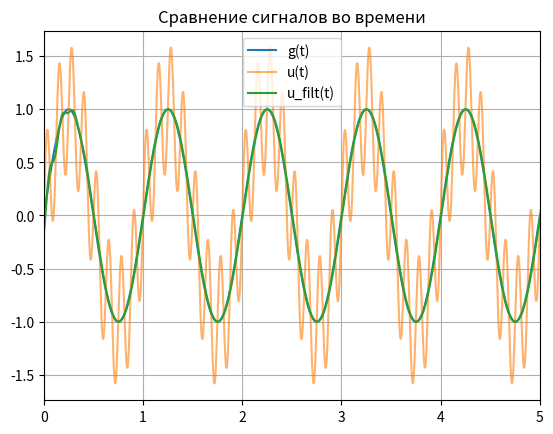
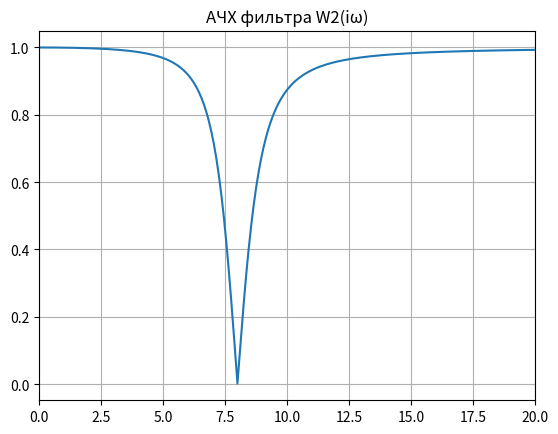
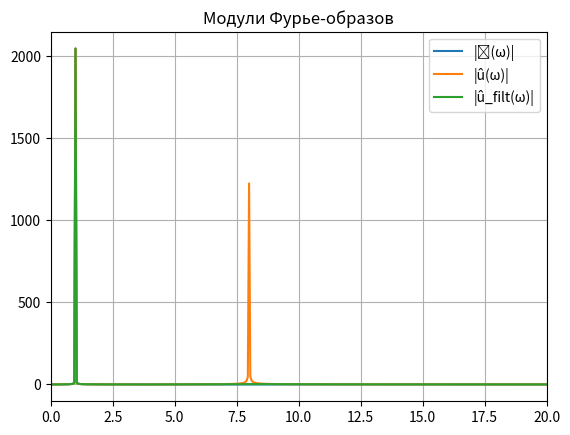
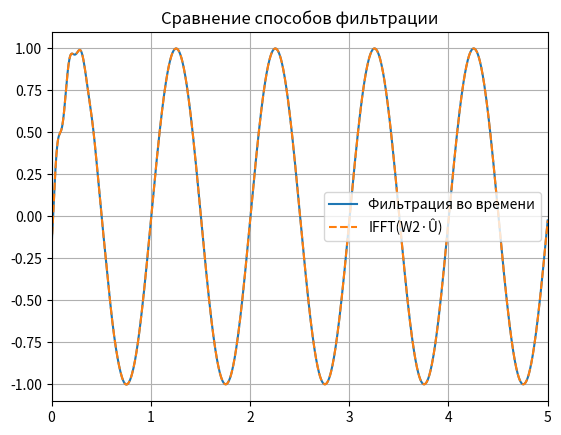

These figures' Python source, in order:
import numpy as np
import matplotlib.pyplot as plt


# СИГНАЛЫ
T = 20
N = 4096
t = np.linspace(0, T, N)
dt = t[1] - t[0]

g = np.sin(2*np.pi*1*t)                     # исходный сигнал
noise = 0.6*np.sin(2*np.pi*8*t)             # шум
u = g + noise                               # зашумленный

# FFT
freq = np.fft.fftshift(np.fft.fftfreq(N, dt))
U = np.fft.fftshift(np.fft.fft(u))

# ПАРАМЕТРЫ ФИЛЬТРА
c = 2.0      # параметр b1
d = 8.0      # частота подавления ω0

W2 = (-freq**2 + d**2) / (-freq**2 + 1j*c*freq + d**2)

# ФИЛЬТРАЦИЯ
UF = W2 * U
u_filt = np.real(np.fft.ifft(np.fft.ifftshift(UF)))

# 1. ВРЕМЕННЫЕ СИГНАЛЫ
plt.figure()
plt.plot(t, g, label='g(t)')
plt.plot(t, u, label='u(t)', alpha=0.6)
plt.plot(t, u_filt, label='u_filt(t)')
plt.xlim(0, 5)
plt.legend()
plt.grid()
plt.title('Сравнение сигналов во времени')
plt.show()

# 2. АЧХ ФИЛЬТРА
plt.figure()
plt.plot(freq, np.abs(W2))
plt.xlim(0, 20)
plt.grid()
plt.title('АЧХ фильтра W2(iω)')
plt.show()

# 3. МОДУЛИ СПЕКТРОВ
plt.figure()
plt.plot(freq, np.abs(np.fft.fftshift(np.fft.fft(g))), label='|ĝ(ω)|')
plt.plot(freq, np.abs(U), label='|û(ω)|')
plt.plot(freq, np.abs(UF), label='|û_filt(ω)|')
plt.xlim(0, 20)
plt.legend()
plt.grid()
plt.title('Модули Фурье-образов')
plt.show()

# 4. ПРОВЕРКА ЧЕРЕЗ ЧАСТОТУ
u_ifft = np.real(np.fft.ifft(np.fft.ifftshift(W2 * U)))

plt.figure()
plt.plot(t, u_filt, label='Фильтрация во времени')
plt.plot(t, u_ifft, '--', label='IFFT(W2·Û)')
plt.xlim(0, 5)
plt.legend()
plt.grid()
plt.title('Сравнение способов фильтрации')
plt.show()
